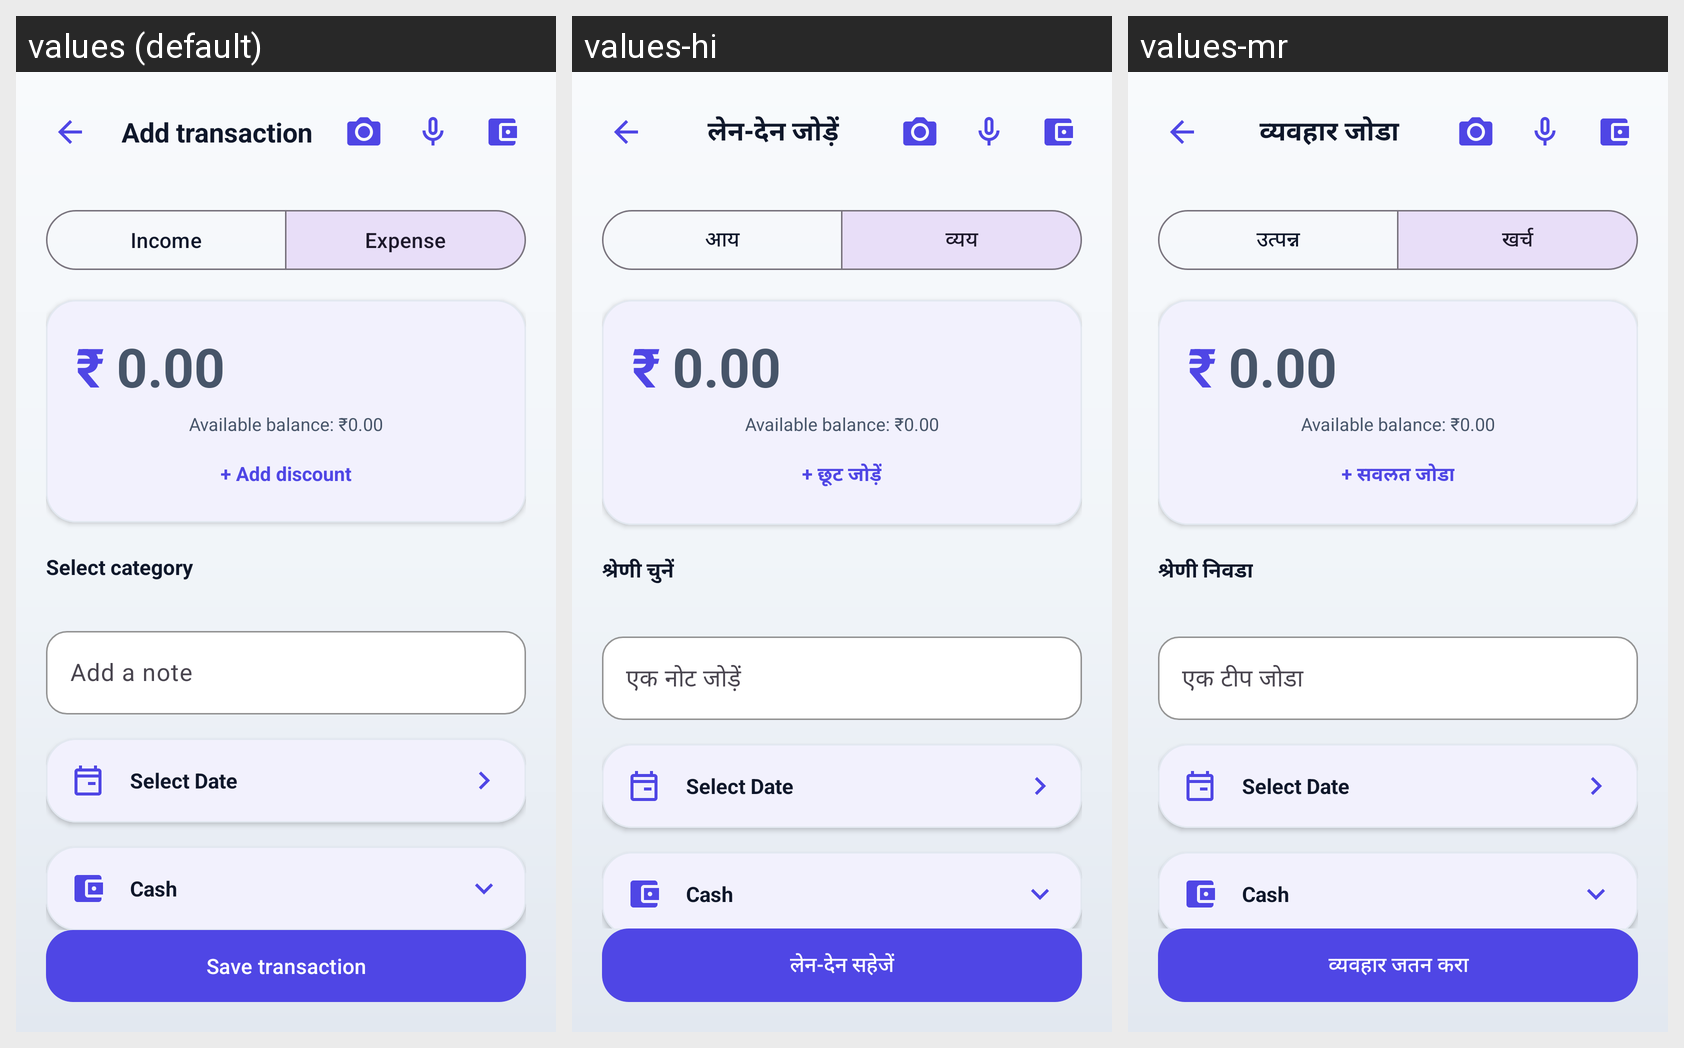

Strings drawn on this Android screen and how each of the app's shown locales translates them:
Android screen res/layout/activity_add_transaction.xml rendered under 3 locales, left to right: values (default), values-hi, values-mr. Device: Nexus 5 (rendered at 1080×1920; each locale shown at half size, 540×960, under a caption strip naming it); theme Theme.MoneyLens.
Strings drawn on this screen, with the default value and each locale's value (text and hints the layout hard-codes, and strings that could not be matched under every locale, appear in the picture but are not listed):

add_transaction
  values: Add transaction
  values-hi: लेन-देन जोड़ें
  values-mr: व्यवहार जोडा

income
  values: Income
  values-hi: आय
  values-mr: उत्पन्न

expense
  values: Expense
  values-hi: व्यय
  values-mr: खर्च

amount_hint
  values: 0.00
  values-hi: 0.00
  values-mr: 0.00

discount_add
  values: + Add discount
  values-hi: + छूट जोड़ें
  values-mr: + सवलत जोडा

select_category
  values: Select category
  values-hi: श्रेणी चुनें
  values-mr: श्रेणी निवडा

add_note
  values: Add a note
  values-hi: एक नोट जोड़ें
  values-mr: एक टीप जोडा

save_transaction
  values: Save transaction
  values-hi: लेन-देन सहेजें
  values-mr: व्यवहार जतन करा
